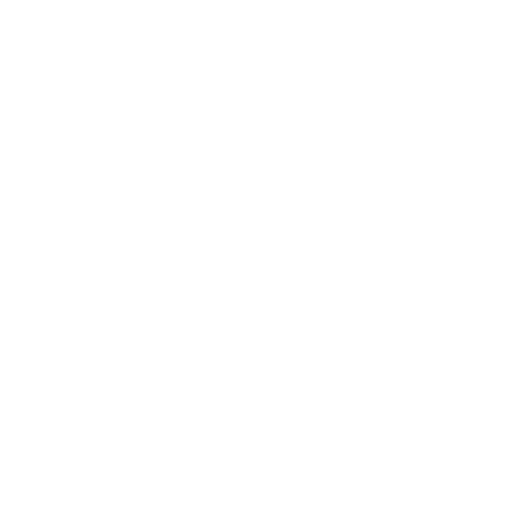
t = 0.00 s
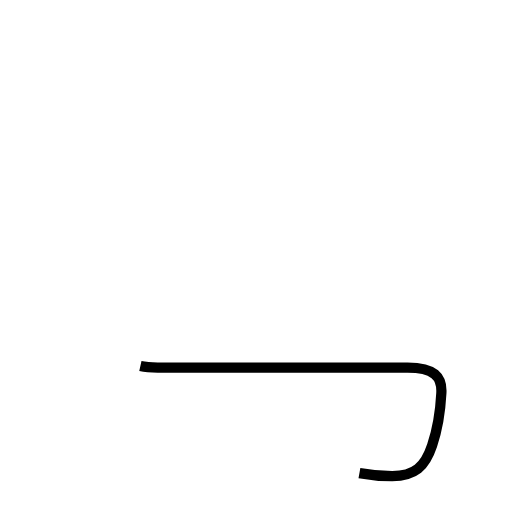
t = 1.34 s
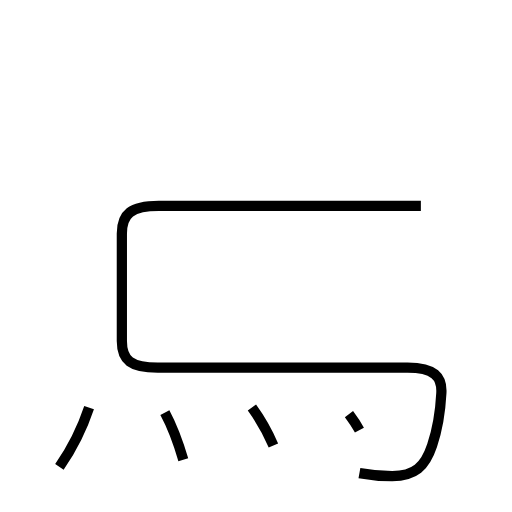
t = 3.21 s
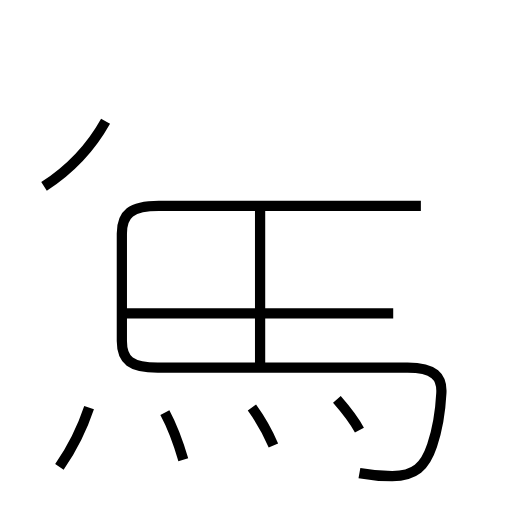
t = 4.78 s
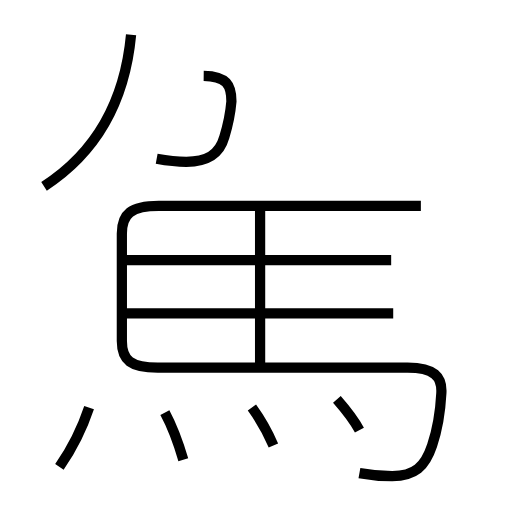
t = 6.31 s
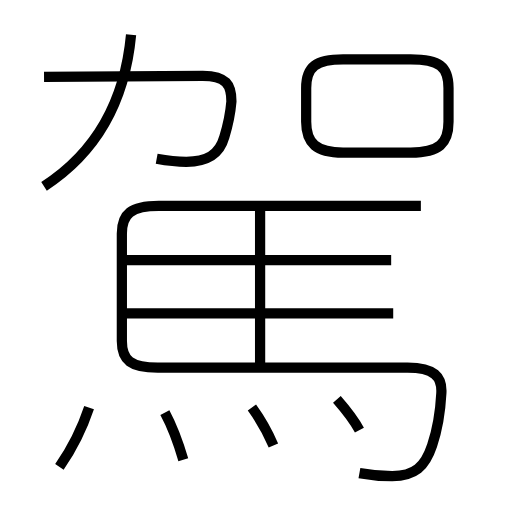
t = 8.02 s

The animated SVG that drew these frames (rendered in a browser with its animation timeline set to each time). Animation: 11 SMIL elements (animate=11); one cycle of 8.02 s.

<?xml version='1.0' encoding='utf-8'?>
<svg viewBox="0.0 -6.0 50.0 50.0" version="1.1" xmlns="http://www.w3.org/2000/svg"><rect x="-1000" y="-1000" width="2000" height="2000" stroke="white" fill="white" /><g style="fill:none;stroke:#000000;stroke-width:1"><path d="M 35.1 2.2 C 36.2 2.4 37.1 2.5 38.3 2.5 C 40.5 2.5 41.5 1.6 42.2 -0.5 C 42.7 -2.0 43.0 -3.7 43.1 -5.6 C 43.2 -7.2 42.4 -8.1 39.8 -8.1 L 15.4 -8.1 C 12.8 -8.1 11.9 -8.8 11.9 -10.7 L 11.9 -21.2 C 11.9 -23.1 12.8 -23.9 15.5 -23.9 L 41.1 -23.9 " transform="translate(0.0 38.0)" stroke-dasharray="89.41796957842507" stroke-dashoffset="89.41796957842507"><animate attributeName="stroke-dashoffset" from="89.41796957842507" to="0" dur="2.682539087352752s" begin="0s" fill="freeze" /></path><path d="M 5.8 1.6 C 6.9 0.0 8.0 -2.1 8.7 -4.2 " transform="translate(0.0 38.0)" stroke-dasharray="6.504517280274594" stroke-dashoffset="6.504517280274594"><animate attributeName="stroke-dashoffset" from="6.504517280274594" to="0" dur="0.1951355184082378s" begin="2.682539087352752s" fill="freeze" /></path><path d="M 17.9 0.9 C 17.4 -0.8 16.8 -2.4 16.1 -3.7 " transform="translate(0.0 38.0)" stroke-dasharray="4.948170047284979" stroke-dashoffset="4.948170047284979"><animate attributeName="stroke-dashoffset" from="4.948170047284979" to="0" dur="0.14844510141854936s" begin="2.8776746057609897s" fill="freeze" /></path><path d="M 26.7 -0.5 C 26.1 -1.9 25.4 -3.1 24.6 -4.2 " transform="translate(0.0 38.0)" stroke-dasharray="4.2635061348327925" stroke-dashoffset="4.2635061348327925"><animate attributeName="stroke-dashoffset" from="4.2635061348327925" to="0" dur="0.12790518404498377s" begin="3.026119707179539s" fill="freeze" /></path><path d="M 35.1 -2.0 C 34.5 -3.1 33.6 -4.2 32.9 -5.0 " transform="translate(0.0 38.0)" stroke-dasharray="3.727365185392286" stroke-dashoffset="3.727365185392286"><animate attributeName="stroke-dashoffset" from="3.727365185392286" to="0" dur="0.11182095556176858s" begin="3.154024891224523s" fill="freeze" /></path><path d="M 11.8 -13.4 L 38.4 -13.4 " transform="translate(0.0 38.0)" stroke-dasharray="26.599999999999998" stroke-dashoffset="26.599999999999998"><animate attributeName="stroke-dashoffset" from="26.599999999999998" to="0" dur="0.7979999999999999s" begin="3.2658458467862914s" fill="freeze" /></path><path d="M 25.4 -8.4 L 25.4 -23.4 " transform="translate(0.0 38.0)" stroke-dasharray="14.999999999999998" stroke-dashoffset="14.999999999999998"><animate attributeName="stroke-dashoffset" from="14.999999999999998" to="0" dur="0.44999999999999996s" begin="4.0638458467862915s" fill="freeze" /></path><path d="M 4.3 -25.8 C 9.4 -29.1 12.2 -34.2 12.8 -40.6 " transform="translate(0.0 38.0)" stroke-dasharray="17.701702599238672" stroke-dashoffset="17.701702599238672"><animate attributeName="stroke-dashoffset" from="17.701702599238672" to="0" dur="0.5310510779771601s" begin="4.513845846786292s" fill="freeze" /></path><path d="M 11.8 -18.6 L 38.2 -18.6 " transform="translate(0.0 38.0)" stroke-dasharray="26.400000000000002" stroke-dashoffset="26.400000000000002"><animate attributeName="stroke-dashoffset" from="26.400000000000002" to="0" dur="0.792s" begin="5.044896924763452s" fill="freeze" /></path><path d="M 15.3 -28.5 C 16.4 -28.3 17.4 -28.2 18.2 -28.2 C 20.1 -28.2 21.4 -28.8 21.9 -30.6 C 22.3 -31.9 22.5 -32.9 22.6 -34.1 C 22.6 -35.7 22.1 -36.6 19.8 -36.6 L 4.3 -36.5 " transform="translate(0.0 38.0)" stroke-dasharray="31.205701565206603" stroke-dashoffset="31.205701565206603"><animate attributeName="stroke-dashoffset" from="31.205701565206603" to="0" dur="0.936171046956198s" begin="5.836896924763452s" fill="freeze" /></path><path d="M 33.5 -29.1 L 40.1 -29.1 C 42.9 -29.1 43.8 -30.0 43.8 -32.1 L 43.8 -35.4 C 43.8 -37.5 42.9 -38.2 40.1 -38.2 L 33.5 -38.2 C 30.9 -38.2 29.9 -37.5 29.9 -35.4 L 29.9 -32.1 C 29.9 -30.0 30.9 -29.1 33.5 -29.1 Z" transform="translate(0.0 38.0)" stroke-dasharray="41.5346459546771" stroke-dashoffset="41.5346459546771"><animate attributeName="stroke-dashoffset" from="41.5346459546771" to="0" dur="1.246039378640313s" begin="6.77306797171965s" fill="freeze" /></path></g></svg>
